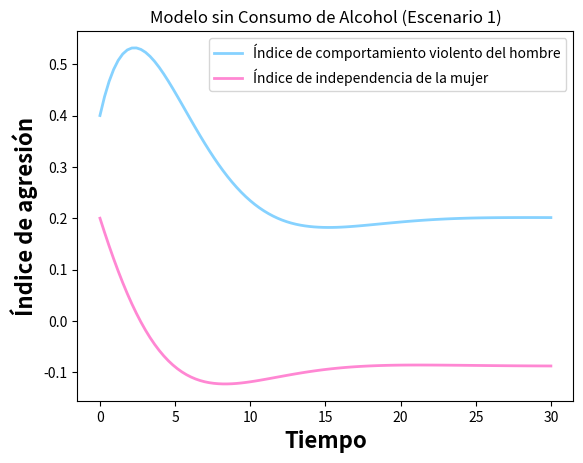

The script that saved this image:
# -*- coding: utf-8 -*-
"""
@author: vicen
"""

import numpy as np
import sympy as sp
import matplotlib.pyplot as plt
from scipy.integrate import solve_ivp

''' Sistema de ecuaciones a resolver 
    dv(t)/dt = S1(v? - v(t)), v(0) = v0 # valor inicial 
    di(t)/dt = S2(i? - i(t)), i(0) = i0 # valor inicial     

    v = (s1s2v?+s2k1(1-p1)(b1/y)i?)/(s1s2-k1k2(1 -p2)(b1/y)u), v(0) = v0 # valor inicial 

    i = (s1s2i?+s1k2(1-p2)uv?)/(s1s2-k1k2(1-p1)(1-p2)(b1/y)u), i0 # valor inicial 



    Donde 
    v(t) es el comportamiento violento del hombre en el tiempo t

    v(i) representa el estado(positivo) de libertad de la mujer
    o el potencial de dependencia(negativo)

    S1 y S2 son constantes positivas llamadas inercias

    k1 y k2 son constantes positivas 
    p1 y p2 son los parametros de auto regulacion para el hombre y la mujer respectivamente
    y es la autoestima del hombre
    u es un factor externo como lo puede ser la familia o presion social
'''


# t variable independiete

def sis_edos(t, ics,s1, s2, b1, b2, a1, a2, k1, k2, p1, p2, u, y, h):
    # Condiciones iniciales
    dv, di = ics[0], ics[1]

    #Modelo influenciado
    edo1 = s1*((((s1 * s2 * (a1 * b1)) + (s2 * (k1 * (1 - p1) * (b1 / y)) * ((1 - a2) * (1 - b2)))) / ((s1 * s2) - (k1 * (k2 * (1 - p1) * (1 - p2) * (b1 / y) * u)))) - dv) + k1 * (1 - p1) * (b1 / y) * di + h
    edo2 = s2*((((s1 * s2) * (((1-a2)*(1-b2)) + s1) * (k2 * (1 - p2)) * u * (a1*b1)) / ((s1 * s2) - (k1 * k2 * (1 - p1) * (1 - p2) * (b1 / y) * u))) - di) + k2 * (1 - p2) * u * dv


    return [edo1, edo2]


# Parametros que defien la iteraccion de las dos especies
#vt = 0.5  # v(t) violence index
#it = 1.0  # i(t) independece index
s1 = 0.2  # s1
s2 = 0.25  # s2
a1 = 0.7
a2 = 0.6
b1 = 0.6
b2 = 0.5
k1 = 1.0
k2 = 1.0
p1 = 0.5
p2 = 0.5
y = 0.5
u = -0.2
h = 0
# intervalo donde se calcula la solucion
t0 = 0
tf = 30
t_span = np.array([t0, tf])

# Vector/arreglo con las condiciones iniciales
p0 = np.array([0.4, 0.2])

t = np.linspace(t0, tf, 100)

# resolviendo numericamente con solve_ivp
soln = solve_ivp(sis_edos, t_span, p0, t_eval=t, args=(s1, s2, b1, b2, a1, a2, k1, k2, p1, p2, u, y, h))
# print(soln)

# Extraer la solucion de la EDO1
x = soln.y[0, :]
# print(x)

# Extraer la solucion de la EDO2
y = soln.y[1, :]
# print(y)

# grafica
plt.plot(t, x, color="#86D2FF", linewidth=2.0, label="Índice de comportamiento violento del hombre")
plt.plot(t, y, color="#FF87D3", linewidth=2.0, label="Índice de independencia de la mujer")
plt.xlabel('Tiempo', fontsize=16, fontweight="bold")
plt.ylabel('Índice de agresión', fontsize=16, fontweight="bold")
plt.legend()
plt.title('Modelo sin Consumo de Alcohol (Escenario 1)')
#plt.grid()
plt.show()
